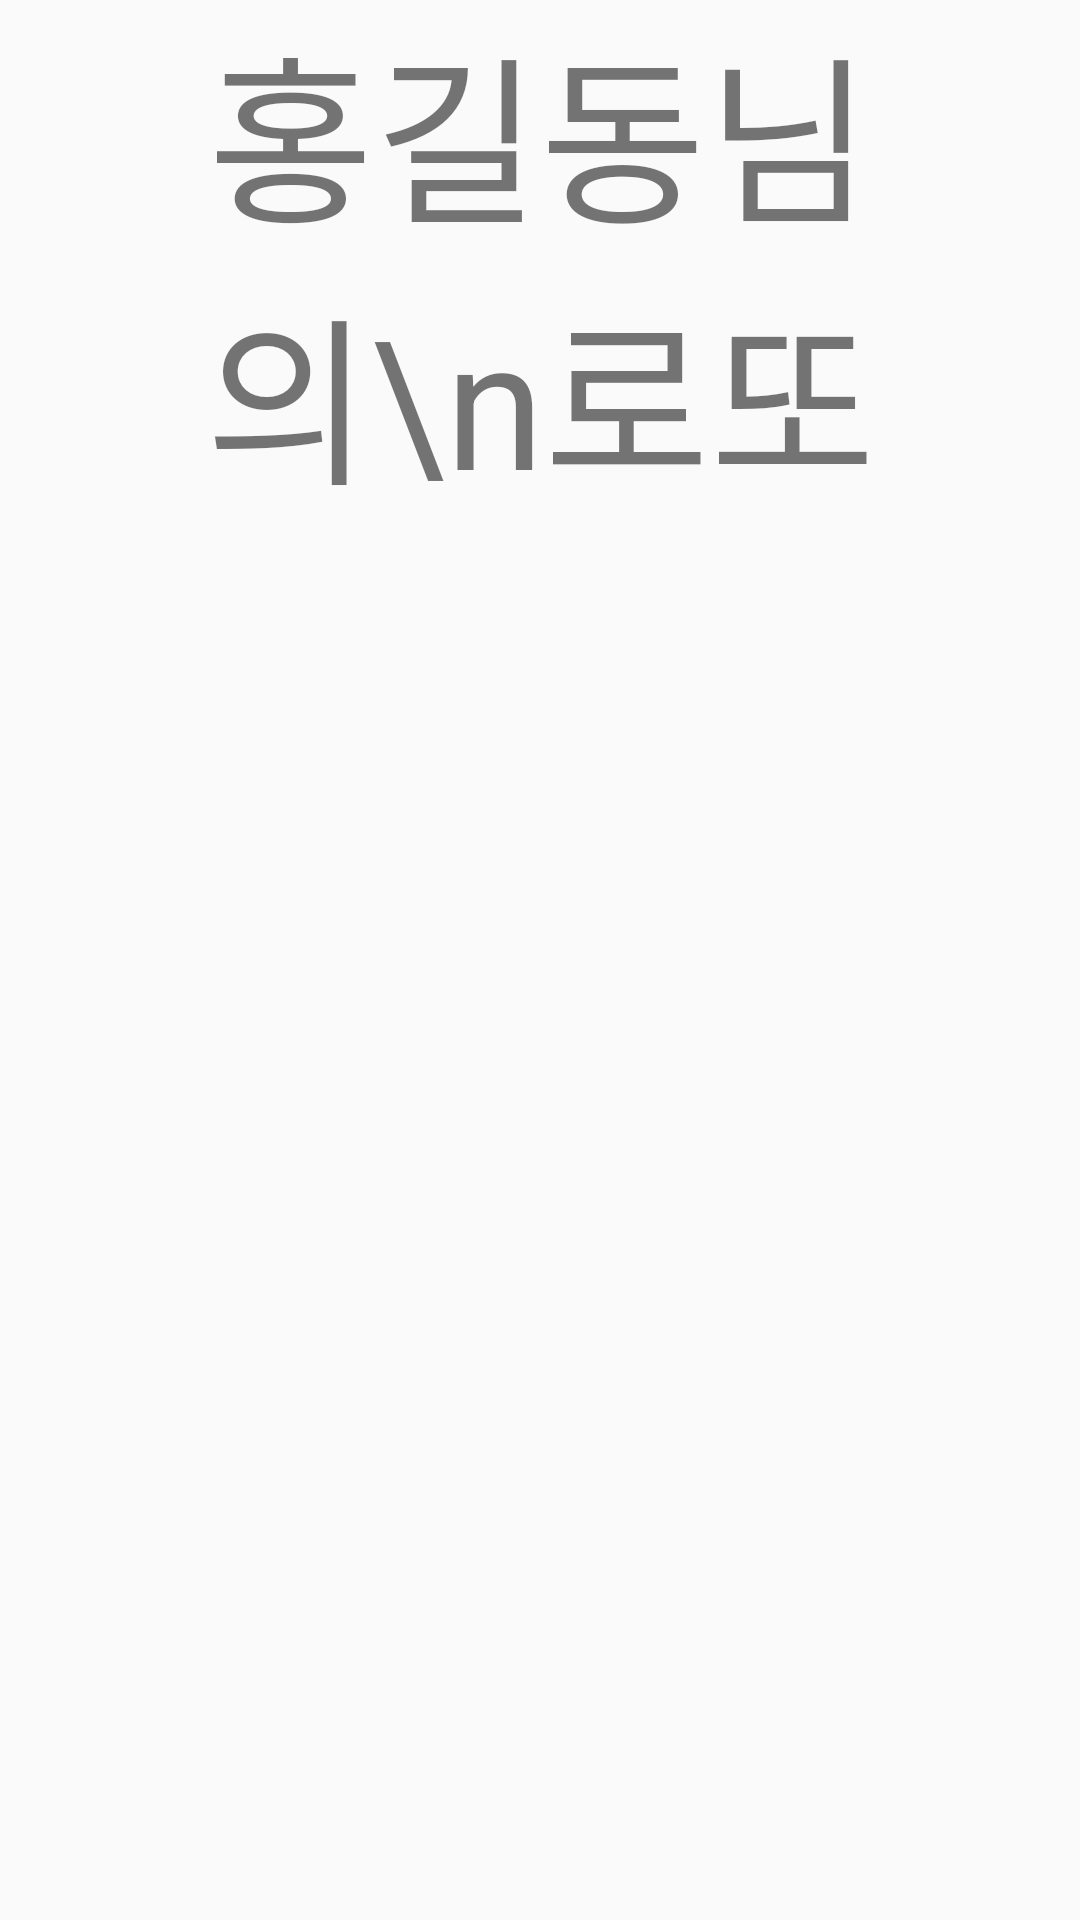

This screen was rendered from an Android layout file. Write that file and the resources it references.
<!-- AndroidManifest.xml: activity theme AppTheme.Result -->
<!-- res/layout/activity_result.xml -->
<?xml version="1.0" encoding="utf-8"?>
<androidx.constraintlayout.widget.ConstraintLayout xmlns:android="http://schemas.android.com/apk/res/android"
    xmlns:app="http://schemas.android.com/apk/res-auto"
    xmlns:tools="http://schemas.android.com/tools"
    android:layout_width="match_parent"
    android:layout_height="match_parent"
    tools:context=".ResultActivity">

    <androidx.constraintlayout.widget.Guideline
        android:id="@+id/glActRslt1"
        android:layout_width="wrap_content"
        android:layout_height="wrap_content"
        android:orientation="horizontal"
        app:layout_constraintGuide_percent="0.3" />

    <androidx.constraintlayout.widget.Guideline
        android:id="@+id/glActRslt2"
        android:layout_width="wrap_content"
        android:layout_height="wrap_content"
        android:orientation="horizontal"
        app:layout_constraintGuide_percent="0.5" />

    <androidx.constraintlayout.widget.Guideline
        android:id="@+id/glActRslt3"
        android:layout_width="wrap_content"
        android:layout_height="wrap_content"
        android:orientation="vertical"
        app:layout_constraintGuide_percent="0.08" />

    <androidx.constraintlayout.widget.Guideline
        android:id="@+id/glActRslt4"
        android:layout_width="wrap_content"
        android:layout_height="wrap_content"
        android:orientation="vertical"
        app:layout_constraintGuide_percent="0.92" />


    <view
        android:id="@+id/resultLabel"
        class="androidx.appcompat.widget.AppCompatTextView"
        android:layout_width="0dp"
        android:layout_height="0dp"
        android:textSize="60sp"
        android:text="홍길동님의\n로또번호입니다."
        android:gravity="center"
        android:maxLines="3"
        android:autoSizeMaxTextSize="60sp"
        android:autoSizeMinTextSize="16sp"
        android:autoSizeStepGranularity="1sp"
        android:layout_marginStart="16dp"
        android:layout_marginEnd="16dp"
        app:layout_constraintBottom_toTopOf="@+id/glActRslt1"
        app:layout_constraintEnd_toEndOf="@+id/glActRslt4"
        app:layout_constraintStart_toStartOf="@+id/glActRslt3"
        app:layout_constraintTop_toTopOf="parent" />

</androidx.constraintlayout.widget.ConstraintLayout>
<!-- resources referenced by this layout -->
<resources>
  <style name="AppTheme.Result" parent="AppTheme">
          <item name="colorPrimary">@color/colorPrimaryResult</item>
          <item name="colorPrimaryDark">@color/colorPrimaryDarkResult</item>
          <item name="colorAccent">@color/colorAccentResult</item>
      </style>
  <style name="AppTheme" parent="Theme.AppCompat.Light.DarkActionBar">
          
          <item name="colorPrimary">@color/colorPrimary</item>
          <item name="colorPrimaryDark">@color/colorPrimaryDark</item>
          <item name="colorAccent">@color/colorAccent</item>
      </style>
  <color name="colorPrimaryResult">#2196F3</color>
  <color name="colorPrimaryDarkResult">#1976D2</color>
  <color name="colorAccentResult">#1976D2</color>
  <color name="colorPrimary">#008577</color>
  <color name="colorPrimaryDark">#00574B</color>
  <color name="colorAccent">#D81B60</color>
</resources>
